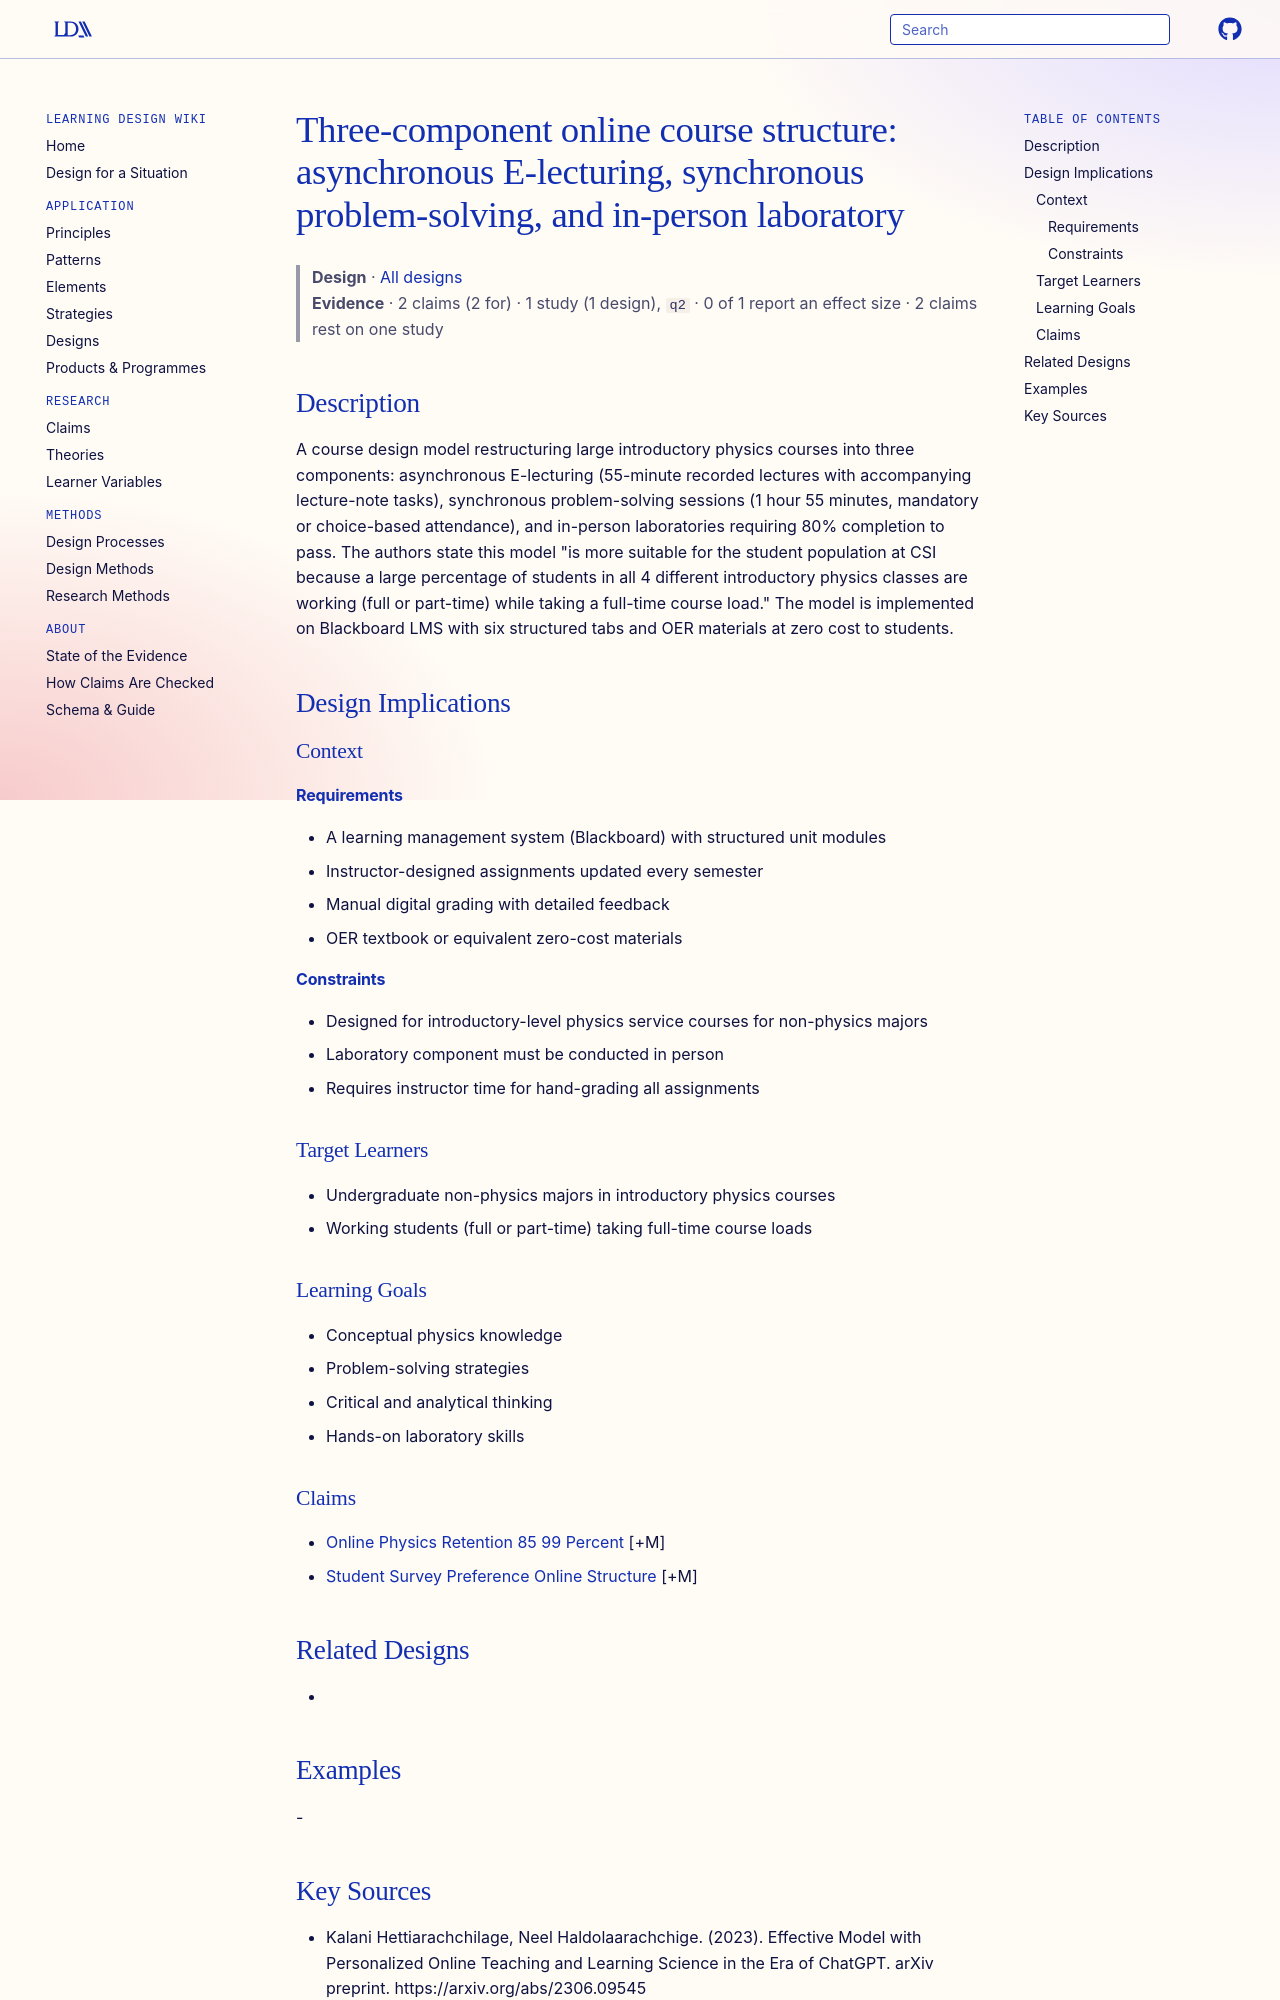

repository: Learning-Design-Alliance/learning-wiki · page: designs/three-component-online-physics-structure/index.html · generator: mkdocs

---
type: design
id: three-component-online-physics-structure
title: "Three-component online course structure: asynchronous E-lecturing, synchronous problem-solving, and in-person laboratory"
description: "A course design model restructuring large introductory physics courses into three components: asynchronous E-lecturing (55-minute recorded lectures with accompanying lecture-note tasks), synchronous problem-solving se..."
status: review
generated:
  by: "process:settle-candidates"
  at: 2026-11-19
sources:
  - id: kalani-hettiarachchilage-2023
    resource: "https://arxiv.org/abs/2306.09545"
    title: "Kalani Hettiarachchilage, Neel Haldolaarachchige. (2023). Effective Model with Personalized Online Teaching and Learning Science in the Era of ChatGPT. arXiv preprint. https://arxiv.org/abs/2306.09545"
    author: Kalani Hettiarachchilage, Neel Haldolaarachchige
---

# Three-component online course structure: asynchronous E-lecturing, synchronous problem-solving, and in-person laboratory

> **Design** · [All designs](index.md)
> **Evidence** · 2 claims (2 for) · 1 study (1 design), `q2` · 0 of 1 report an effect size · 2 claims rest on one study

## Description
A course design model restructuring large introductory physics courses into three components: asynchronous E-lecturing (55-minute recorded lectures with accompanying lecture-note tasks), synchronous problem-solving sessions (1 hour 55 minutes, mandatory or choice-based attendance), and in-person laboratories requiring 80% completion to pass. The authors state this model "is more suitable for the student population at CSI because a large percentage of students in all 4 different introductory physics classes are working (full or part-time) while taking a full-time course load." The model is implemented on Blackboard LMS with six structured tabs and OER materials at zero cost to students.

## Design Implications

### Context
#### Requirements
- A learning management system (Blackboard) with structured unit modules
- Instructor-designed assignments updated every semester
- Manual digital grading with detailed feedback
- OER textbook or equivalent zero-cost materials
#### Constraints
- Designed for introductory-level physics service courses for non-physics majors
- Laboratory component must be conducted in person
- Requires instructor time for hand-grading all assignments

### Target Learners
- Undergraduate non-physics majors in introductory physics courses
- Working students (full or part-time) taking full-time course loads

### Learning Goals
- Conceptual physics knowledge
- Problem-solving strategies
- Critical and analytical thinking
- Hands-on laboratory skills

### Claims
- [Online Physics Retention 85 99 Percent](../claims/online-physics-retention-85-99-percent.md) [+M]
- [Student Survey Preference Online Structure](../claims/student-survey-preference-online-structure.md) [+M]
